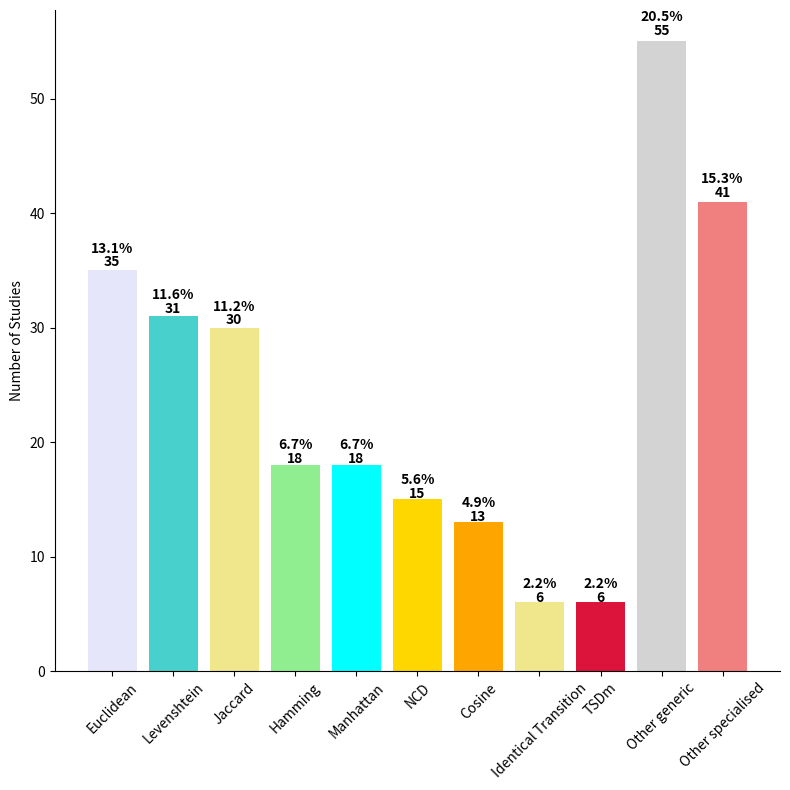

This figure's Python source:
import pandas as pd
import matplotlib.pyplot as plt
import matplotlib as mpl

mpl.rcParams['axes.spines.right'] = False
mpl.rcParams['axes.spines.top'] = False

numPapers = [35, 31, 30, 
        18, 18, 15, 
        13, 6, 6, 
        55, 41]
metrics = ['Euclidean distance', 'Edit distance', 'Jaccard distance',
          'Hamming distance', 'Manhattan distance', 'Normalised compression distance', 
          'Cosine distance', 'Identical Transition', 'Test set diameter', 
          'Other generic metrics', 'Other specialised metrics']
xLabels = ['Euclidean', 'Levenshtein', 'Jaccard',
          'Hamming', 'Manhattan', 'NCD', 
          'Cosine', 'Identical Transition', 'TSDm', 
          'Other generic', 'Other specialised']

colors = ['lavender', 'mediumturquoise', 'khaki', 'lightgreen', 'aqua', 'gold', 'orange', 'khaki', 'crimson', 'lightgrey', 'lightcoral']
# colors = ["0.1", "0.25", "0.4", "0.55", "0.7", "0.85", "0.95"]

# assign data
data = pd.DataFrame({'Metric': xLabels,
                     'NumPapers': numPapers
                     })
 
# display data
print(data)

total_papers = data.NumPapers.sum()
print('Total number of papers: %s' % total_papers)

# compute percentage of each format
percentage = []
 
for i in range(data.shape[0]):
    pct = (data.NumPapers[i] / total_papers) * 100
    percentage.append(round(pct, 1))
 
# display percentage
print(percentage)
 
# display data
data['Percentage'] = percentage
print(data)

plt.figure(figsize=(8, 8))
plt.ylabel('Number of Studies')
# colors_list = ['Red', 'Orange', 'Blue', 'Purple']
graph = plt.bar(data.Metric, data.NumPapers, color=colors)
# plt.xticks(xLabels)
plt.xticks(rotation=45)
plt.tight_layout()
# [redacted]
 
i = 0
for p in graph:
    width = p.get_width()
    height = p.get_height()
    x, y = p.get_xy()
     
    plt.text(x+width/2,
             y+height*1.01,
             str(data.NumPapers[i]),
             ha='center',
             weight='bold')
    plt.text(x+width/2,
             y+height*1.01 + 1.2,
             str(data.Percentage[i])+'%',
             ha='center',
             weight='bold')
    i += 1

plt.savefig("metrics-histogram.jpg")
plt.show()